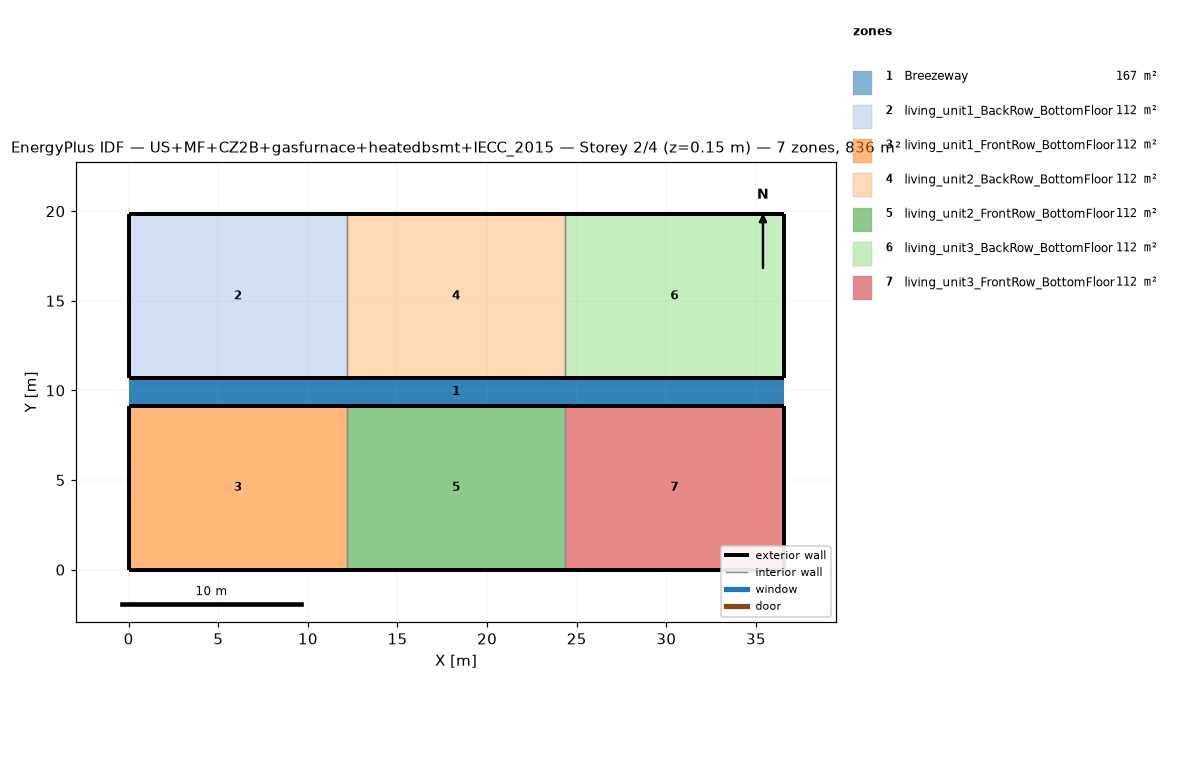
=== STOREY PLAN SPEC (per zone: floor XY polygon, exterior-wall plan segments, windows/doors) ===
zone 1: Breezeway  (167.0 m²)
  floor: (36.54, 9.16) (0.00, 9.16) (0.00, 10.68) (36.54, 10.68)
  floor: (36.54, 9.16) (0.00, 9.16) (0.00, 10.68) (36.54, 10.68)
  floor: (36.54, 9.16) (0.00, 9.16) (0.00, 10.68) (36.54, 10.68)
zone 2: living_unit1_BackRow_BottomFloor  (111.5 m²)
  floor: (12.18, 10.68) (0.00, 10.68) (0.00, 19.84) (12.18, 19.84)
  exterior wall: (0.00, 10.68) – (12.18, 10.68)  [12.2 m]
  exterior wall: (12.18, 19.84) – (0.00, 19.84)  [12.2 m]
  exterior wall: (0.00, 19.84) – (0.00, 10.68)  [9.2 m]
  interior walls: 1
zone 3: living_unit1_FrontRow_BottomFloor  (111.5 m²)
  floor: (12.18, 0.00) (0.00, 0.00) (0.00, 9.16) (12.18, 9.16)
  exterior wall: (0.00, 0.00) – (12.18, 0.00)  [12.2 m]
  exterior wall: (12.18, 9.16) – (0.00, 9.16)  [12.2 m]
  exterior wall: (0.00, 9.16) – (0.00, 0.00)  [9.2 m]
  interior walls: 1
zone 4: living_unit2_BackRow_BottomFloor  (111.5 m²)
  floor: (24.36, 10.68) (12.18, 10.68) (12.18, 19.84) (24.36, 19.84)
  exterior wall: (12.18, 10.68) – (24.36, 10.68)  [12.2 m]
  exterior wall: (24.36, 19.84) – (12.18, 19.84)  [12.2 m]
  interior walls: 2
zone 5: living_unit2_FrontRow_BottomFloor  (111.5 m²)
  floor: (24.36, 0.00) (12.18, 0.00) (12.18, 9.16) (24.36, 9.16)
  exterior wall: (12.18, 0.00) – (24.36, 0.00)  [12.2 m]
  exterior wall: (24.36, 9.16) – (12.18, 9.16)  [12.2 m]
  interior walls: 2
zone 6: living_unit3_BackRow_BottomFloor  (111.5 m²)
  floor: (36.54, 10.68) (24.36, 10.68) (24.36, 19.84) (36.54, 19.84)
  exterior wall: (24.36, 10.68) – (36.54, 10.68)  [12.2 m]
  exterior wall: (36.54, 10.68) – (36.54, 19.84)  [9.2 m]
  exterior wall: (36.54, 19.84) – (24.36, 19.84)  [12.2 m]
  interior walls: 1
zone 7: living_unit3_FrontRow_BottomFloor  (111.5 m²)
  floor: (36.54, 0.00) (24.36, 0.00) (24.36, 9.16) (36.54, 9.16)
  exterior wall: (24.36, 0.00) – (36.54, 0.00)  [12.2 m]
  exterior wall: (36.54, 0.00) – (36.54, 9.16)  [9.2 m]
  exterior wall: (36.54, 9.16) – (24.36, 9.16)  [12.2 m]
  interior walls: 1

=== DERIVED (storey summary) ===
Building: US+MF+CZ2B+gasfurnace+heatedbsmt+IECC_2015
Storey: 2 of 4  (floor level z = 0.15 m)
Storey gross floor area: 836.2 m²
Zones on this storey: 7
  - Breezeway: floor 167.0 m²
  - living_unit1_BackRow_BottomFloor: floor 111.5 m²; exterior wall 33.5 m (86.9 m²); WWR 0.0%
  - living_unit1_FrontRow_BottomFloor: floor 111.5 m²; exterior wall 33.5 m (86.9 m²); WWR 0.0%
  - living_unit2_BackRow_BottomFloor: floor 111.5 m²; exterior wall 24.4 m (63.1 m²); WWR 0.0%
  - living_unit2_FrontRow_BottomFloor: floor 111.5 m²; exterior wall 24.4 m (63.1 m²); WWR 0.0%
  - living_unit3_BackRow_BottomFloor: floor 111.5 m²; exterior wall 33.5 m (86.9 m²); WWR 0.0%
  - living_unit3_FrontRow_BottomFloor: floor 111.5 m²; exterior wall 33.5 m (86.9 m²); WWR 0.0%
Zone adjacency (shared interzone walls):
  - living_unit1_BackRow_BottomFloor ↔ living_unit2_BackRow_BottomFloor
  - living_unit1_FrontRow_BottomFloor ↔ living_unit2_FrontRow_BottomFloor
  - living_unit2_BackRow_BottomFloor ↔ living_unit3_BackRow_BottomFloor
  - living_unit2_FrontRow_BottomFloor ↔ living_unit3_FrontRow_BottomFloor